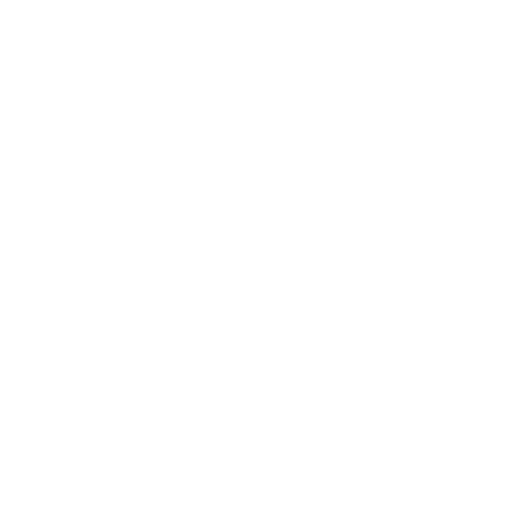
t = 0.00 s
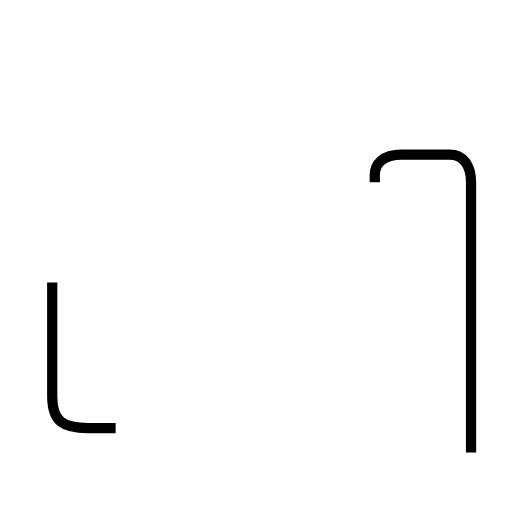
t = 1.76 s
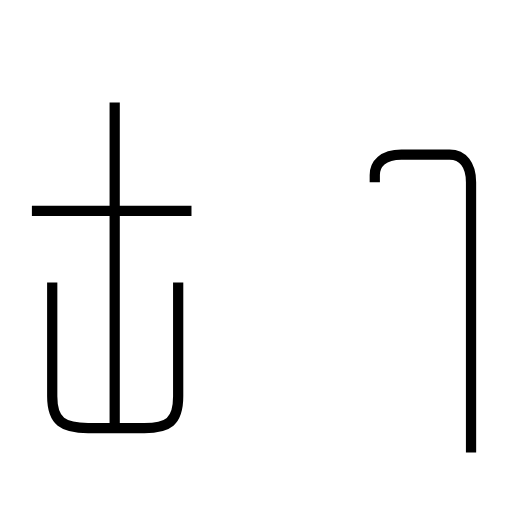
t = 3.75 s
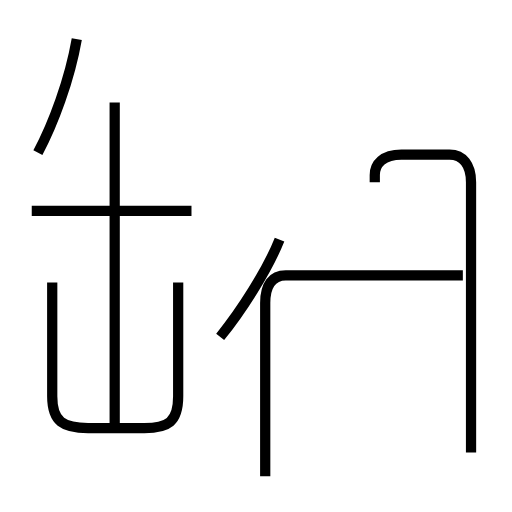
t = 5.58 s
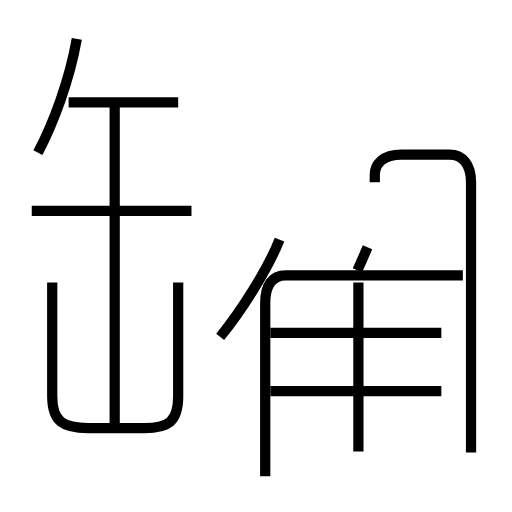
t = 7.47 s
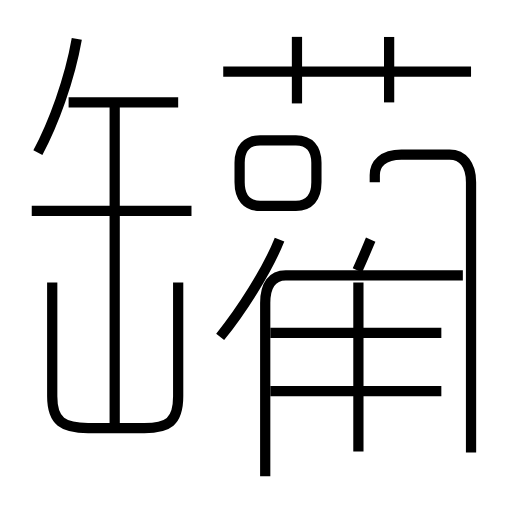
t = 9.34 s

The animated SVG that drew these frames (rendered in a browser with its animation timeline set to each time). Animation: 16 SMIL elements (animate=16); one cycle of 9.34 s.

<?xml version='1.0' encoding='utf-8'?>
<svg viewBox="0.0 -6.0 50.0 50.0" version="1.1" xmlns="http://www.w3.org/2000/svg"><rect x="-1000" y="-1000" width="2000" height="2000" stroke="white" fill="white" /><g style="fill:none;stroke:#000000;stroke-width:1"><path d="M 46.0 0.2 L 46.0 -26.2 C 46.0 -27.9 45.2 -28.9 43.9 -28.9 L 39.2 -28.9 C 37.4 -28.9 36.6 -28.0 36.6 -26.9 L 36.6 -26.2 " transform="translate(0.0 38.0)" stroke-dasharray="39.360248452399375" stroke-dashoffset="39.360248452399375"><animate attributeName="stroke-dashoffset" from="39.360248452399375" to="0" dur="1.1808074535719812s" begin="0s" fill="freeze" /></path><path d="M 5.1 -16.4 L 5.1 -5.3 C 5.1 -2.8 6.2 -2.2 8.6 -2.2 L 14.1 -2.2 C 16.4 -2.2 17.4 -2.8 17.4 -5.3 L 17.4 -16.4 " transform="translate(0.0 38.0)" stroke-dasharray="38.52175912135404" stroke-dashoffset="38.52175912135404"><animate attributeName="stroke-dashoffset" from="38.52175912135404" to="0" dur="1.155652773640621s" begin="1.1808074535719812s" fill="freeze" /></path><path d="M 11.2 -2.5 L 11.2 -34.0 " transform="translate(0.0 38.0)" stroke-dasharray="31.5" stroke-dashoffset="31.5"><animate attributeName="stroke-dashoffset" from="31.5" to="0" dur="0.945s" begin="2.3364602272126023s" fill="freeze" /></path><path d="M 18.7 -23.4 L 3.1 -23.4 " transform="translate(0.0 38.0)" stroke-dasharray="15.6" stroke-dashoffset="15.6"><animate attributeName="stroke-dashoffset" from="15.6" to="0" dur="0.46799999999999997s" begin="3.281460227212602s" fill="freeze" /></path><path d="M 25.9 2.5 L 25.9 -14.4 C 25.9 -16.2 26.6 -17.1 27.9 -17.1 L 45.2 -17.1 " transform="translate(0.0 38.0)" stroke-dasharray="38.02219083825427" stroke-dashoffset="38.02219083825427"><animate attributeName="stroke-dashoffset" from="38.02219083825427" to="0" dur="1.140665725147628s" begin="3.749460227212602s" fill="freeze" /></path><path d="M 21.5 -11.1 C 23.6 -13.7 26.1 -17.6 27.3 -20.6 " transform="translate(0.0 38.0)" stroke-dasharray="11.164658227648303" stroke-dashoffset="11.164658227648303"><animate attributeName="stroke-dashoffset" from="11.164658227648303" to="0" dur="0.3349397468294491s" begin="4.89012595236023s" fill="freeze" /></path><path d="M 3.7 -29.1 C 5.2 -31.9 6.8 -36.2 7.5 -40.2 " transform="translate(0.0 38.0)" stroke-dasharray="11.775975790329465" stroke-dashoffset="11.775975790329465"><animate attributeName="stroke-dashoffset" from="11.775975790329465" to="0" dur="0.35327927370988393s" begin="5.225065699189679s" fill="freeze" /></path><path d="M 43.1 -5.8 L 26.4 -5.8 " transform="translate(0.0 38.0)" stroke-dasharray="16.700000000000003" stroke-dashoffset="16.700000000000003"><animate attributeName="stroke-dashoffset" from="16.700000000000003" to="0" dur="0.5010000000000001s" begin="5.578344972899563s" fill="freeze" /></path><path d="M 35.0 0.1 L 35.0 -16.4 " transform="translate(0.0 38.0)" stroke-dasharray="16.5" stroke-dashoffset="16.5"><animate attributeName="stroke-dashoffset" from="16.5" to="0" dur="0.495s" begin="6.079344972899563s" fill="freeze" /></path><path d="M 43.1 -11.5 L 26.4 -11.5 " transform="translate(0.0 38.0)" stroke-dasharray="16.700000000000003" stroke-dashoffset="16.700000000000003"><animate attributeName="stroke-dashoffset" from="16.700000000000003" to="0" dur="0.5010000000000001s" begin="6.5743449728995635s" fill="freeze" /></path><path d="M 17.4 -34.0 L 6.7 -34.0 " transform="translate(0.0 38.0)" stroke-dasharray="10.7" stroke-dashoffset="10.7"><animate attributeName="stroke-dashoffset" from="10.7" to="0" dur="0.32099999999999995s" begin="7.075344972899564s" fill="freeze" /></path><path d="M 34.9 -17.6 C 35.5 -18.9 35.9 -19.9 36.2 -20.6 " transform="translate(0.0 38.0)" stroke-dasharray="3.269753533819163" stroke-dashoffset="3.269753533819163"><animate attributeName="stroke-dashoffset" from="3.269753533819163" to="0" dur="0.09809260601457488s" begin="7.396344972899564s" fill="freeze" /></path><path d="M 25.4 -23.9 L 28.9 -23.9 C 30.2 -23.9 30.9 -24.7 30.9 -26.2 L 30.9 -28.1 C 30.9 -29.5 30.2 -30.3 28.9 -30.3 L 25.4 -30.3 C 24.1 -30.3 23.4 -29.5 23.4 -28.1 L 23.4 -26.2 C 23.4 -24.7 24.1 -23.9 25.4 -23.9 Z " transform="translate(0.0 38.0)" stroke-dasharray="24.528963225549887" stroke-dashoffset="24.528963225549887"><animate attributeName="stroke-dashoffset" from="24.528963225549887" to="0" dur="0.7358688967664966s" begin="7.494437578914138s" fill="freeze" /></path><path d="M 29.0 -33.9 L 29.0 -40.4 " transform="translate(0.0 38.0)" stroke-dasharray="6.5" stroke-dashoffset="6.5"><animate attributeName="stroke-dashoffset" from="6.5" to="0" dur="0.195s" begin="8.230306475680635s" fill="freeze" /></path><path d="M 46.0 -37.0 L 21.8 -37.0 " transform="translate(0.0 38.0)" stroke-dasharray="24.2" stroke-dashoffset="24.2"><animate attributeName="stroke-dashoffset" from="24.2" to="0" dur="0.726s" begin="8.425306475680635s" fill="freeze" /></path><path d="M 38.0 -34.0 L 38.0 -40.4" transform="translate(0.0 38.0)" stroke-dasharray="6.399999999999999" stroke-dashoffset="6.399999999999999"><animate attributeName="stroke-dashoffset" from="6.399999999999999" to="0" dur="0.19199999999999995s" begin="9.151306475680634s" fill="freeze" /></path></g></svg>
